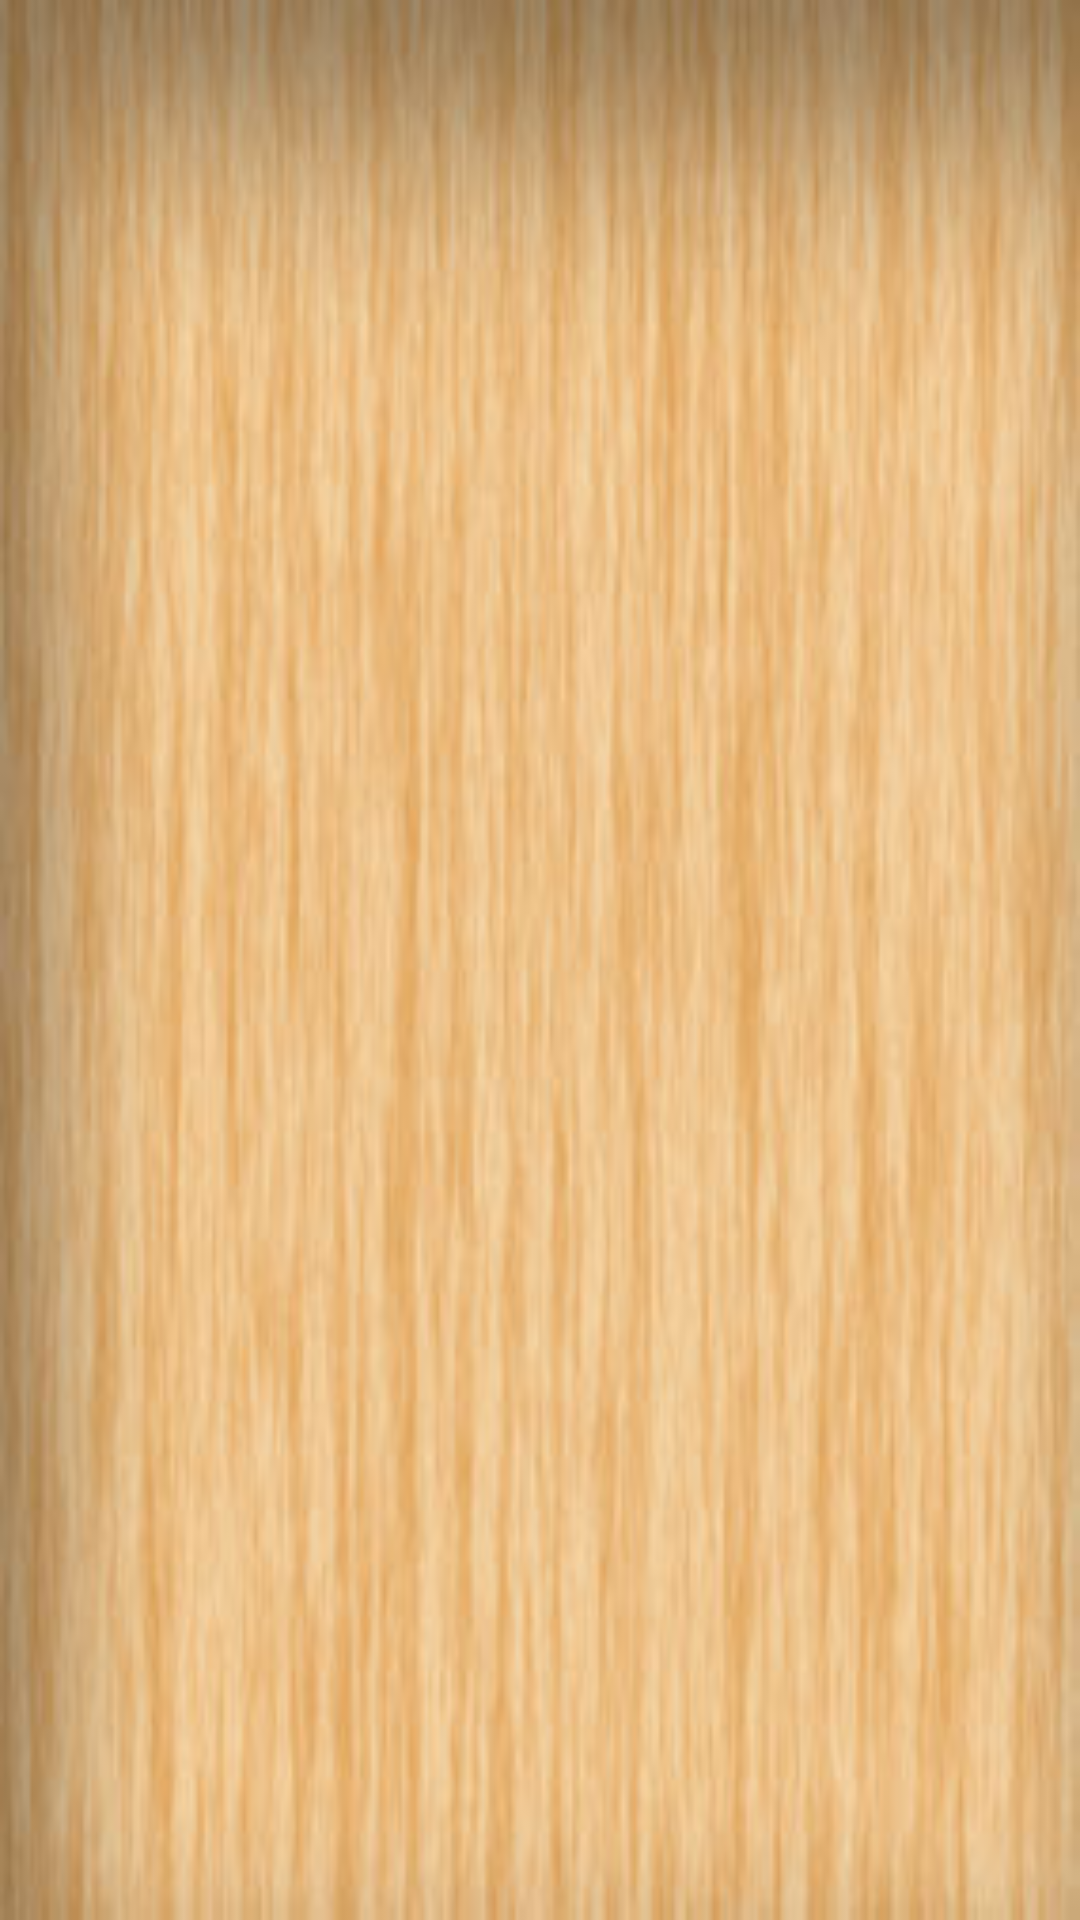

Reconstruct the res/layout file that produces this screen, plus the resources it refers to.
<!-- AndroidManifest.xml: application theme Theme.AppCompat.NoActionBar -->
<!-- res/layout/empty_slot.xml -->
<?xml version="1.0" encoding="utf-8"?>
<View xmlns:android="http://schemas.android.com/apk/res/android"
	android:layout_width="50px"
	android:layout_height="50px"
	android:background="@drawable/empty_slot" />
<!-- resources referenced by this layout -->
<resources>
  <!-- drawable empty_slot: jpg bitmap (drawable, 37016 bytes) -->
</resources>
